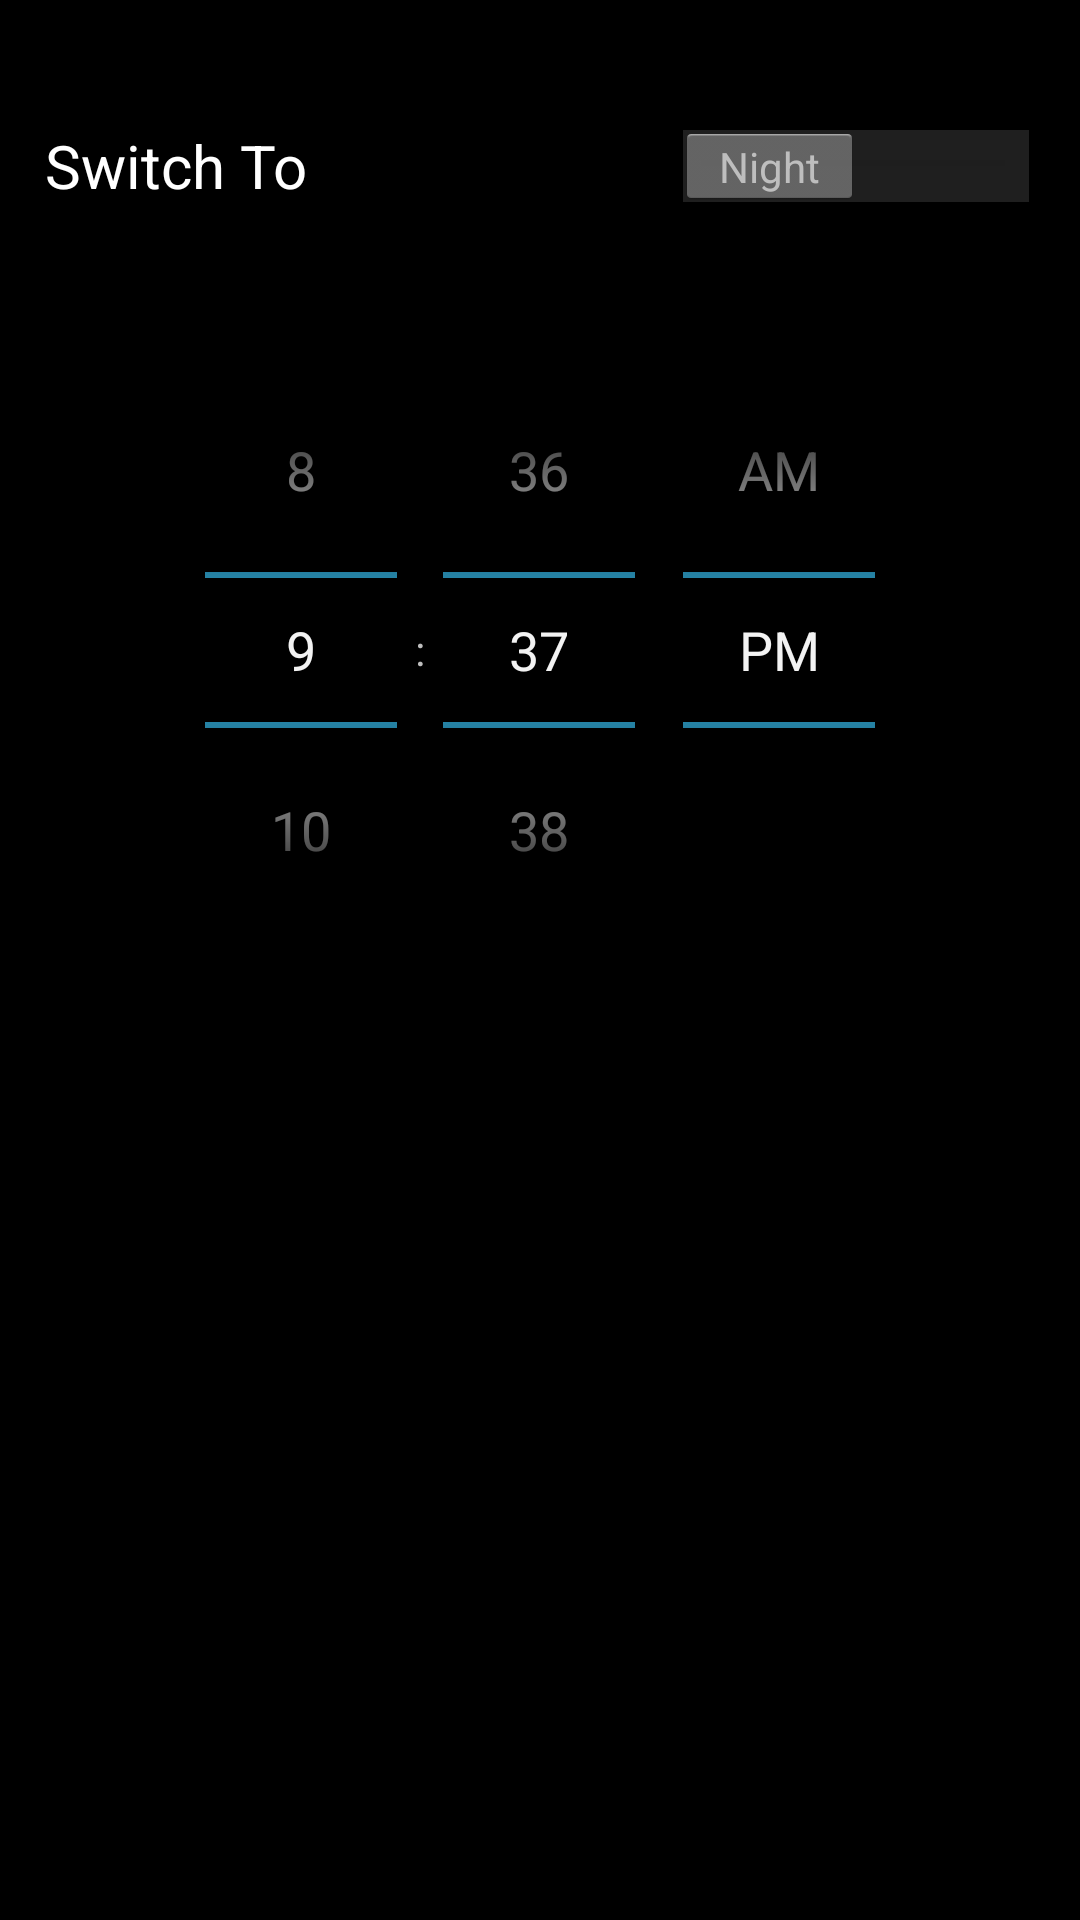

The Android layout XML behind this screen, and the referenced resources:
<!-- AndroidManifest.xml: application theme AppTheme -->
<!-- res/layout/dialog_switch.xml -->
<?xml version="1.0" encoding="utf-8"?>
<LinearLayout xmlns:android="http://schemas.android.com/apk/res/android"
              android:orientation="vertical"
              android:layout_width="match_parent"
              android:layout_height="match_parent">


    <Switch
        style="@style/text"
        android:layout_width="fill_parent"
        android:layout_height="wrap_content"
        android:text="@string/switch_type"
        android:id="@+id/typeSwitcher"
        android:textOff="Night"
        android:textOn="Day"
        android:layout_weight="1"
        android:layout_margin="15dp"/>

    <TimePicker
        android:layout_width="fill_parent"
        android:layout_height="wrap_content"
        android:id="@+id/switchTimePicker"
        android:layout_weight="6"
        />
</LinearLayout>
<!-- resources referenced by this layout -->
<resources>
  <string name="switch_type">Switch To</string>
  <style name="text">
      	<item name="android:textSize">20sp</item>
          <item name="android:textColor">#ffffff</item>
      	<item name="android:layout_width">wrap_content</item>
      	<item name="android:layout_height">wrap_content</item>
      </style>
  <style name="AppTheme" parent="AppBaseTheme" />
  <style name="AppBaseTheme" parent="android:Theme.Black" />
</resources>
